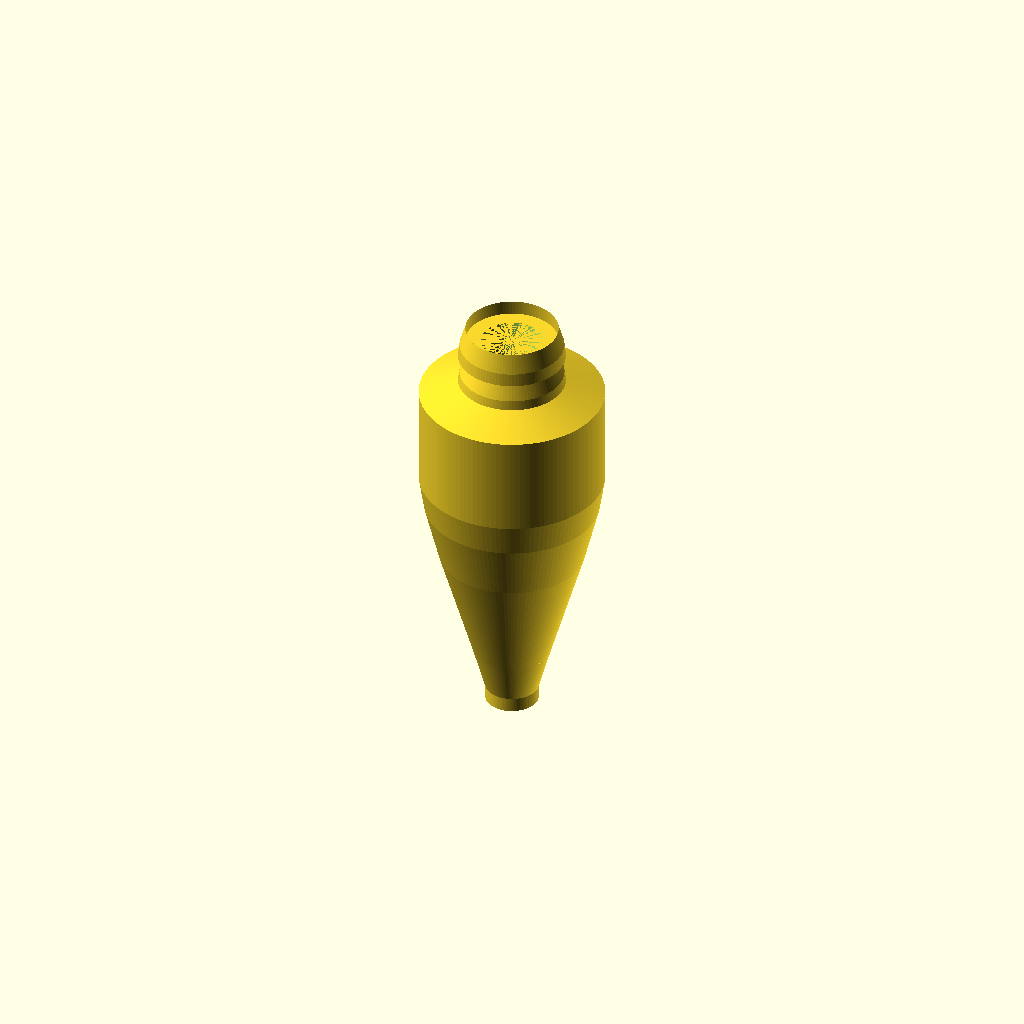
Cell 1 — every parameter at its default value.
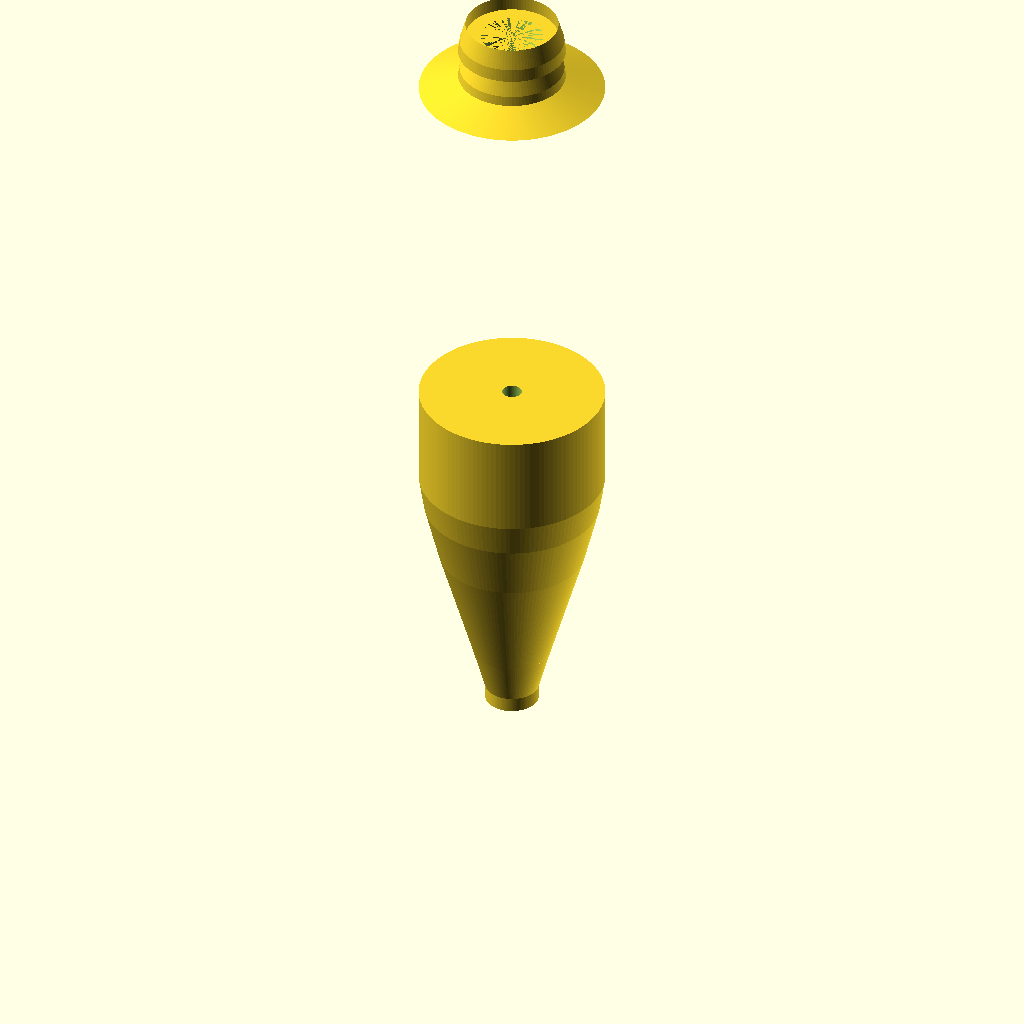
Cell 2 — bodyLength set to 151.6, the other parameters unchanged.
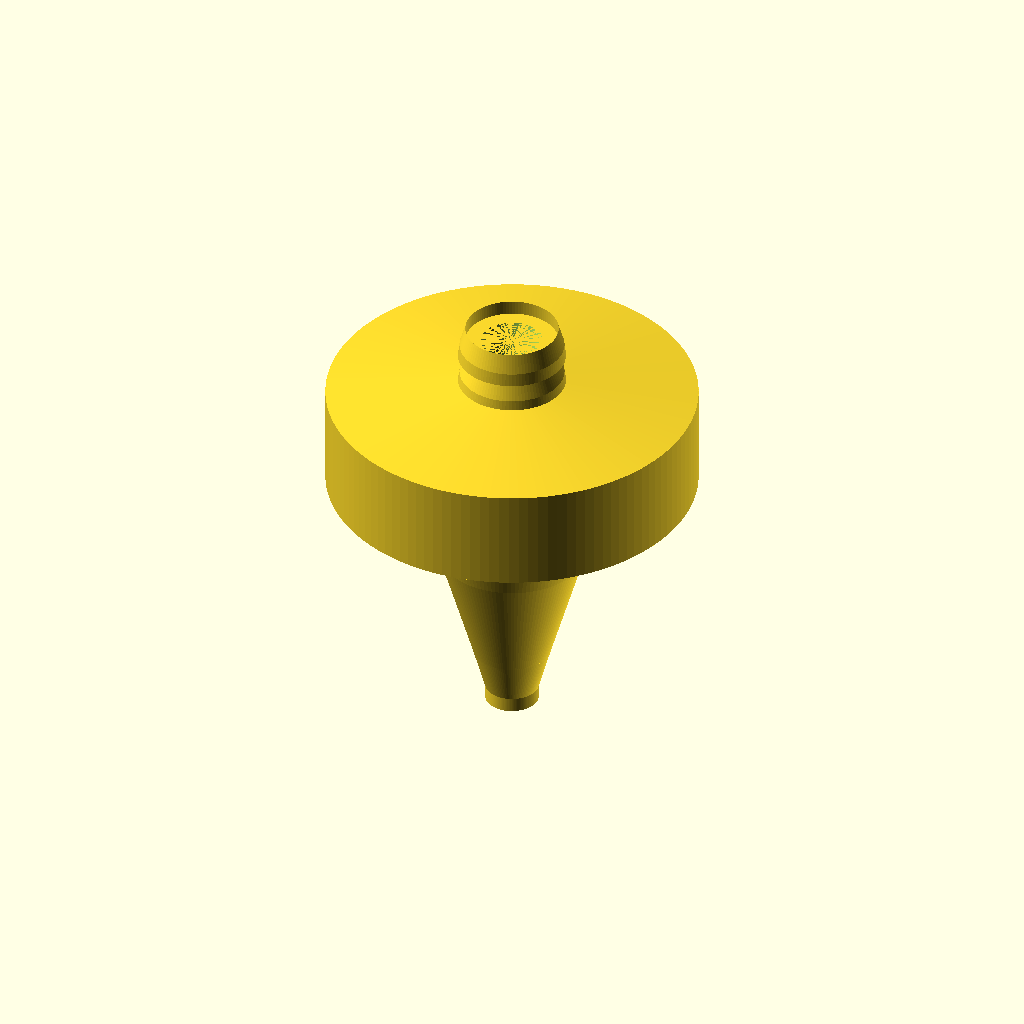
Cell 3: bodyMaxDia = 76.2 (everything else at default).
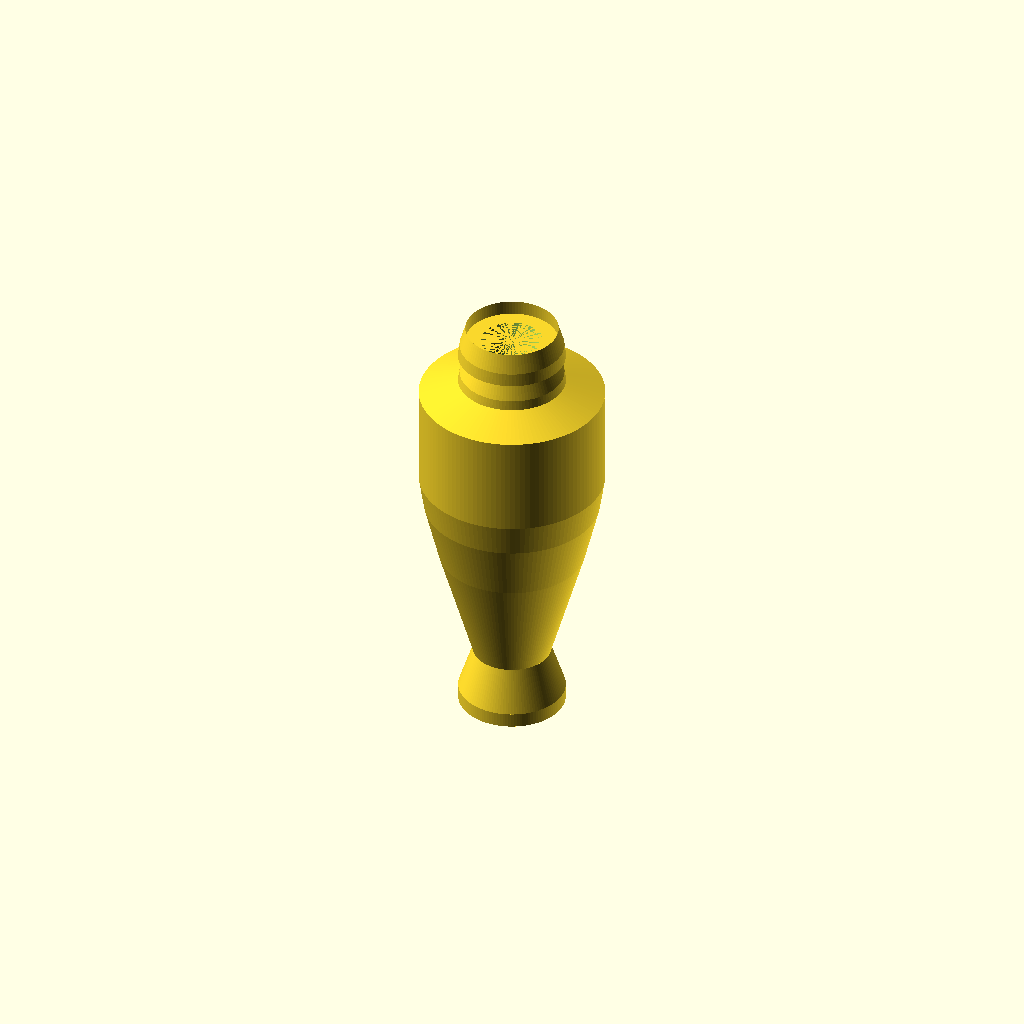
Cell 4: the same model with bodyTipRadius = 11.
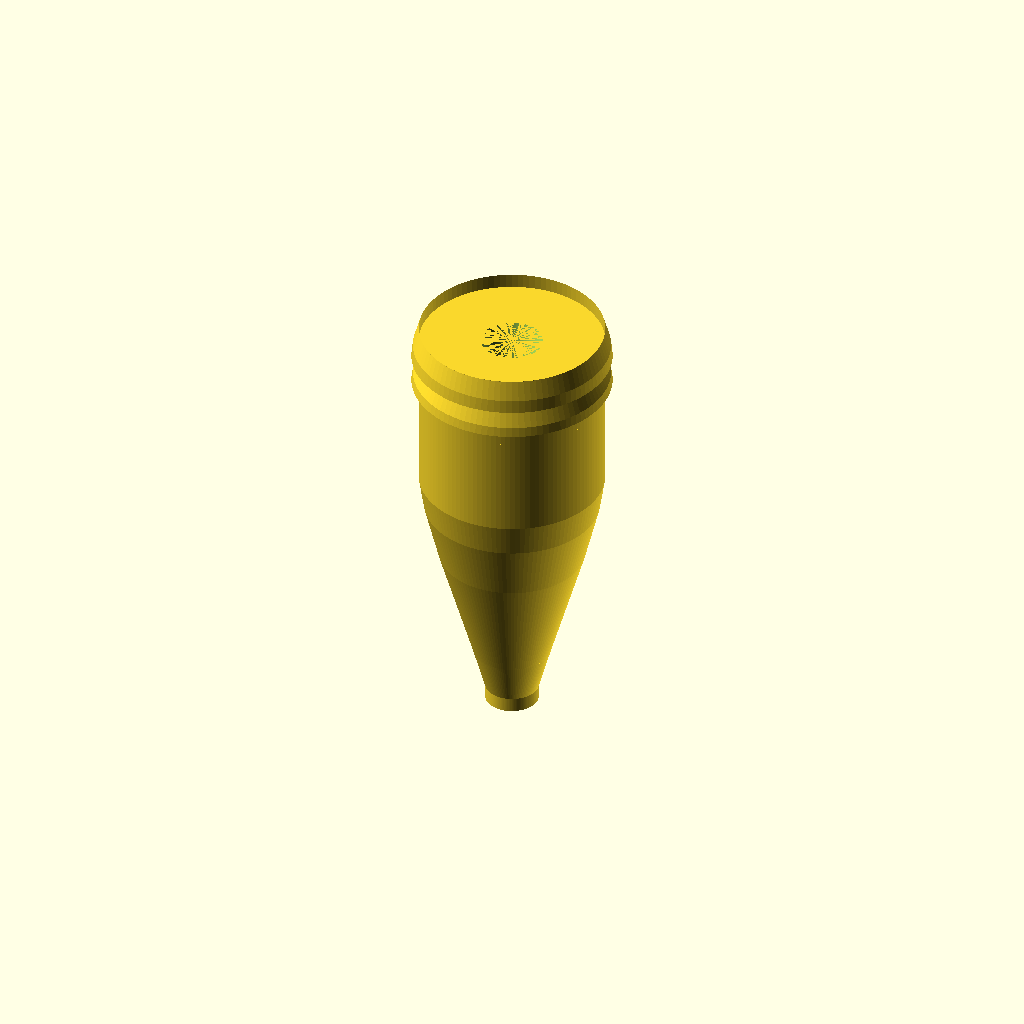
Cell 5: the same model with skirtPocketDia = 38.1.
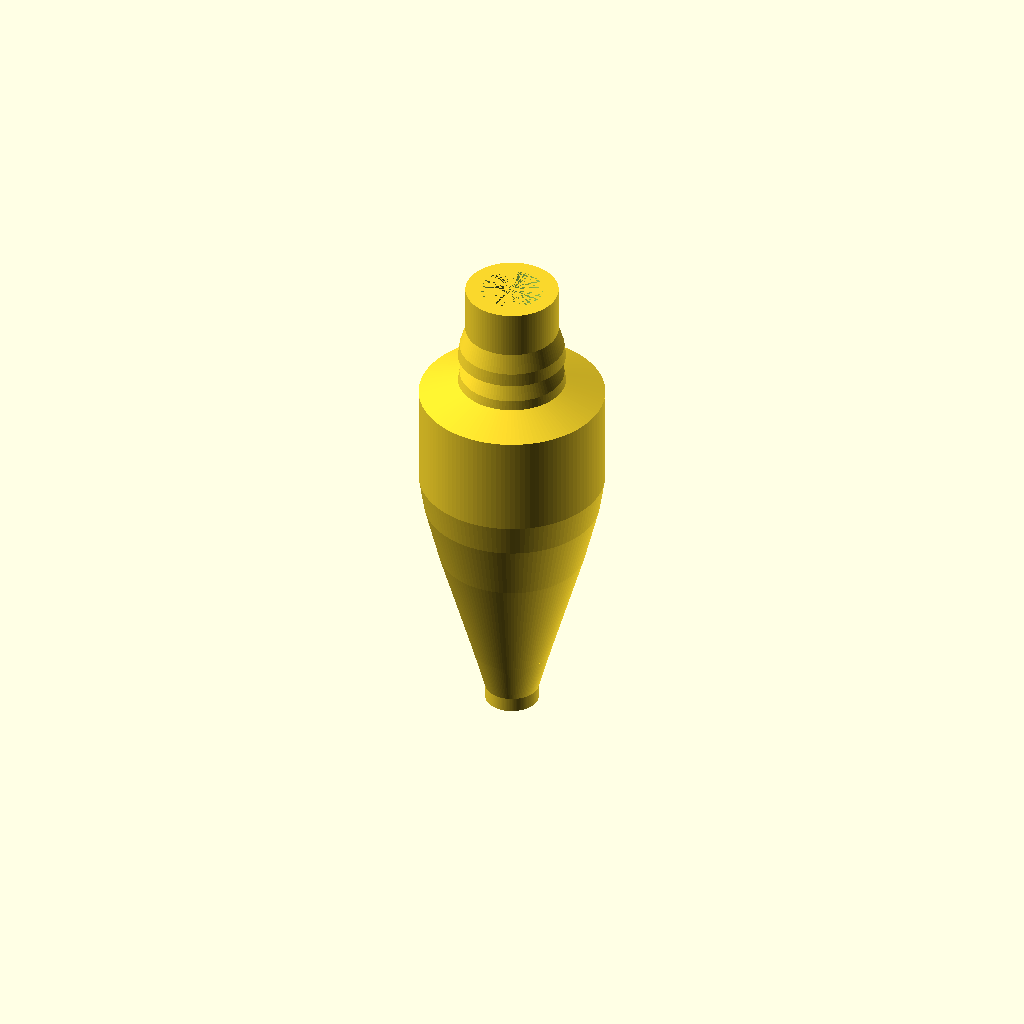
Cell 6: skirtPocketDepth = 25.4 (everything else at default).
One fixed orthographic camera (rotation 55°, 0°, 25°; colour scheme Cornfield) for every cell.
OpenSCAD source file Haywire_DGH250_V2p24.scad:
//
// Haywire Tackle DGH-250 Rev B - Version 2.24 BROADER ROUNDER TIP
// Smooth Elongated Bullet Fishing Lure with Skirt Pocket
// Updated: Broader, rounder tip with completely rounded curve throughout, extended widest section
//

$fn = 150;

//----------------------------
// Dimensions (mm)
//----------------------------

// Bullet body
bodyLength = 75.8;         // Extended from 60.8 to 75.8 (additional 15mm added)
bodyMaxDia = 38.1;         // 1.5" (at rear)
bodyMaxRadius = bodyMaxDia / 2;  // 19.05mm
bodyTipRadius = 5.5;       // Broader flat tip radius

// Skirt pocket (attached to rear)
skirtPocketDia = 19.05;    // 0.75"
skirtPocketRadius = skirtPocketDia / 2;  // 9.525mm
skirtPocketDepth = 12.7;   // 0.5"

// Tapered transition
transitionLength = 3.0;    // 3mm taper from body to pocket

// Leader hole - tapered
leaderHoleRadius = 2.0;    // 4mm diameter at start
leaderHoleTaperRadius = 6.35;  // 12.7mm diameter at end of pocket (0.5")

// Grooves (dual hydrodynamic)
groove1Pos = 18;
groove2Pos = 27;
grooveWidth = 2.2;
grooveDepth = 1.4;

// Eye sockets (recessed, on sides)
eyeDia = 6.0;
eyeDepth = 2.0;
eyePos = 35;


//----------------------------
// Main Model Assembly
//----------------------------

difference()
{
    union()
    {
        // Blunt tapered body (cone + cylinder blend)
        body_main();
        
        // Tapered transition from body to pocket
        translate([0, 0, bodyLength])
            transition_taper();
        
        // Skirt pocket cylinder
        translate([0, 0, bodyLength + transitionLength])
            cylinder(h = skirtPocketDepth - transitionLength, r = skirtPocketRadius, $fn = 100);
        
        // Circumferential ribs (run around the pocket)
        translate([0, 0, bodyLength + transitionLength])
            ribs_circumferential();
    }

    // Leader hole - narrow portion through body
    cylinder(h = bodyLength, r = leaderHoleRadius, center = false);
    
    // Leader hole - tapered portion through transition and skirt pocket
    translate([0, 0, bodyLength])
        cylinder(h = skirtPocketDepth, r1 = leaderHoleRadius, r2 = leaderHoleTaperRadius, $fn = 100);

    // Hydrodynamic grooves
    groove_cut(groove1Pos);
    groove_cut(groove2Pos);

    // Eye sockets (both sides)
    eye_socket(1);
    eye_socket(-1);
}


//----------------------------
// Main Body: Broader Rounder Tip with Completely Rounded Curve
// Smooth, gentle rounding throughout with extended widest section
//----------------------------

module body_main()
{
    // Flat tip section: 3mm cylinder (flat top, broader)
    translate([0, 0, 0])
        cylinder(h = 3, r = bodyTipRadius, $fn = 120);
    
    // First rounded section: 9mm - tapers from 5.5mm to 8mm radius (gentle curve)
    translate([0, 0, 3])
        cylinder(h = 9, r1 = bodyTipRadius, r2 = 8, $fn = 120);
    
    // Second rounded section: 12mm - tapers from 8mm to 11.5mm radius (very gentle)
    translate([0, 0, 12])
        cylinder(h = 12, r1 = 8, r2 = 11.5, $fn = 120);
    
    // Third rounded section: 12mm - tapers from 11.5mm to 15mm radius (very gentle)
    translate([0, 0, 24])
        cylinder(h = 12, r1 = 11.5, r2 = 15, $fn = 120);
    
    // Fourth rounded section: 12mm - tapers from 15mm to 18mm radius (very gentle)
    translate([0, 0, 36])
        cylinder(h = 12, r1 = 15, r2 = 18, $fn = 120);
    
    // Final ramp section: 6.8mm - tapers from 18mm to full radius (19.05mm)
    translate([0, 0, 48])
        cylinder(h = 6.8, r1 = 18, r2 = bodyMaxRadius, $fn = 120);
    
    // Extended cylinder section: 20mm - maintains full radius (19.05mm)
    translate([0, 0, 54.8])
        cylinder(h = 21, r = bodyMaxRadius, $fn = 120);
}


//----------------------------
// Tapered Transition
// Smooth taper from main body (19.05mm) to skirt pocket (9.525mm)
// Over 3mm length
//----------------------------

module transition_taper()
{
    cylinder(h = transitionLength, r1 = bodyMaxRadius, r2 = skirtPocketRadius, $fn = 120);
}


//----------------------------
// Circumferential Ribs
// Two tapered bands that run around the full circumference
//----------------------------

module ribs_circumferential()
{
    // Rib 1: Front band of the pocket (tapers from front to back)
    rib_band(0, 5);  // Starts at z=0, height 5mm
    
    // Rib 2: Rear band of the pocket (tapers more steeply)
    rib_band(6, 6.7);  // Starts at z=6, height 6.7mm
}


//----------------------------
// Single Rib Band (runs circumferentially)
// Uses rotate_extrude to create a band around the pocket
//----------------------------

module rib_band(zStart, zHeight)
{
    translate([0, 0, zStart])
        rotate_extrude(convexity = 5, $fn = 100)
        {
            // Profile of the rib band (in 2D, revolved around Z-axis)
            polygon(points=[
                // Inner wall (at pocket radius)
                [skirtPocketRadius, 0],
                [skirtPocketRadius, zHeight],
                
                // Outer wall - tapers from front to back
                [skirtPocketRadius + 1.2, zHeight * 0.4],  // Rear outer (tapered)
                [skirtPocketRadius + 1.5, 0],              // Front outer (full height)
                
                // Close the polygon
                [skirtPocketRadius, 0]
            ]);
        }
}


//----------------------------
// Hydrodynamic Groove Cutter
//----------------------------

module groove_cut(zPos)
{
    translate([0, 0, zPos])
        rotate_extrude(convexity = 10, $fn = 100)
            translate([bodyMaxRadius - grooveDepth/2, 0])
                circle(r = grooveDepth/2);
}


//----------------------------
// Recessed Eye Socket
//----------------------------

module eye_socket(side)
{
    translate([side * (bodyMaxRadius + 1), 0, eyePos])
        rotate([0, 90 * side, 0])
            cylinder(d = eyeDia, h = eyeDepth + 1, $fn = 80);
}


//----------------------------
// Render Quality Settings
//----------------------------

$fa = 1.5;
$fs = 0.2;
Parameter table extracted from the source (name, type, default, range or options):
bodyLength: number, default 75.8
bodyMaxDia: number, default 38.1
bodyTipRadius: number, default 5.5
skirtPocketDia: number, default 19.05
skirtPocketDepth: number, default 12.7
transitionLength: number, default 3
leaderHoleRadius: number, default 2
leaderHoleTaperRadius: number, default 6.35
groove1Pos: number, default 18
groove2Pos: number, default 27
grooveWidth: number, default 2.2
grooveDepth: number, default 1.4
eyeDia: number, default 6
eyeDepth: number, default 2
eyePos: number, default 35
